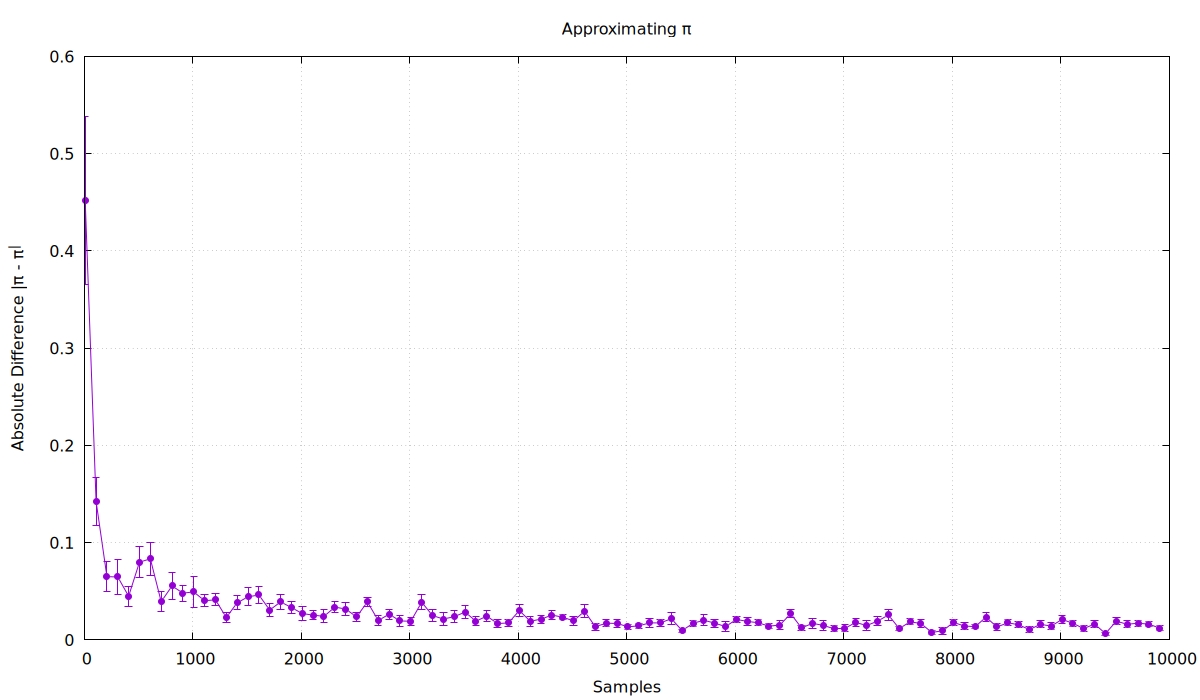

Values plotted in this chart, from the file beside it:
n, mean_abs_error, std_error
10, 0.4517, 0.0861
110, 0.1426, 0.02456
210, 0.06501, 0.01535
310, 0.06472, 0.01786
410, 0.04493, 0.0104
510, 0.07992, 0.01598
610, 0.0834, 0.01713
710, 0.03932, 0.009937
810, 0.05546, 0.01367
910, 0.0481, 0.008115
1010, 0.04931, 0.01615
1110, 0.0403, 0.006249
1210, 0.04121, 0.006307
1310, 0.02305, 0.004819
1410, 0.03816, 0.007096
1510, 0.04429, 0.009247
1610, 0.04622, 0.008939
1710, 0.03067, 0.006758
1810, 0.03912, 0.007616
1910, 0.03325, 0.006507
2010, 0.02712, 0.006908
2110, 0.02547, 0.004337
2210, 0.02418, 0.006796
2310, 0.03375, 0.006036
2410, 0.0317, 0.006286
2510, 0.0237, 0.004434
2610, 0.03905, 0.004503
2710, 0.01995, 0.004914
2810, 0.02648, 0.005033
2910, 0.01952, 0.005325
3010, 0.01914, 0.004214
3110, 0.0388, 0.007492
3210, 0.02505, 0.006038
3310, 0.02147, 0.006717
3410, 0.02388, 0.006048
3510, 0.0286, 0.006713
3610, 0.01923, 0.004428
3710, 0.02447, 0.005279
3810, 0.01677, 0.00438
3910, 0.01751, 0.003355
4010, 0.0302, 0.006235
4110, 0.01918, 0.00507
4210, 0.02137, 0.004167
4310, 0.02552, 0.004911
4410, 0.02335, 0.002711
4510, 0.01951, 0.004589
4610, 0.0295, 0.006411
4710, 0.0136, 0.00361
4810, 0.01713, 0.003569
4910, 0.01696, 0.004318
5010, 0.01352, 0.002736
5110, 0.01442, 0.002836
5210, 0.01749, 0.004722
5310, 0.01748, 0.003801
5410, 0.02181, 0.005892
5510, 0.009576, 0.001597
5610, 0.01709, 0.002873
5710, 0.02021, 0.005725
5810, 0.01723, 0.004236
5910, 0.0137, 0.005449
... 40 more rows
